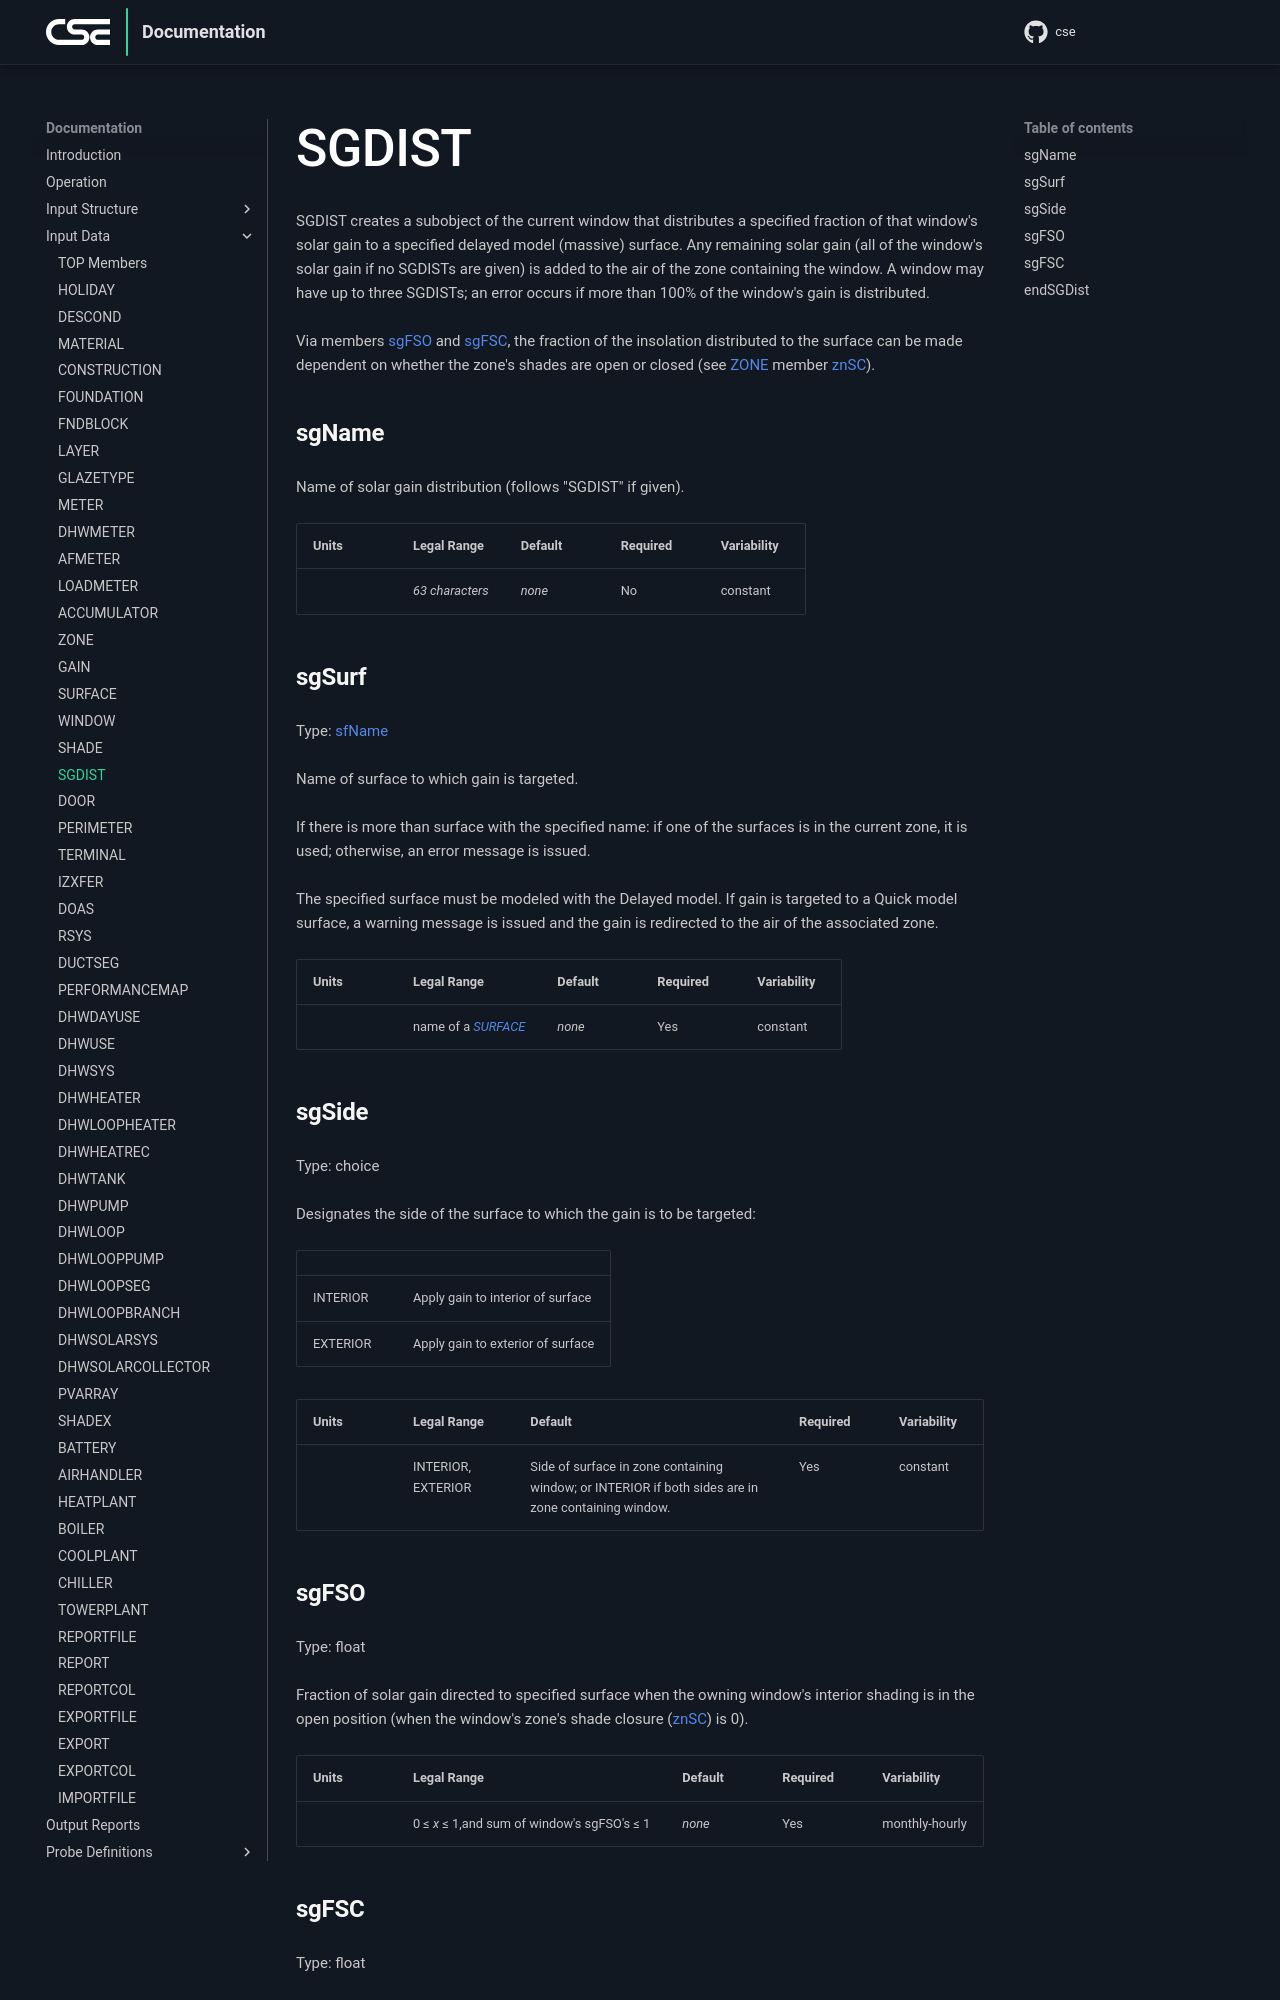

repository: cse-sim/cse · page: input-data/sgdist/index.html · generator: mkdocs

# SGDIST

SGDIST creates a subobject of the current window that distributes a specified fraction of that window's solar gain to a specified delayed model (massive) surface. Any remaining solar gain (all of the window's solar gain if no SGDISTs are given) is added to the air of the zone containing the window. A window may have up to three SGDISTs; an error occurs if more than 100% of the window's gain is distributed.

Via members sgFSO and sgFSC, the fraction of the insolation distributed to the surface can be made dependent on whether the zone's shades are open or closed (see ZONE member znSC).

### sgName

Name of solar gain distribution (follows "SGDIST" if given).

{{
  member_table({
    "units": "",
    "legal_range": "*63 characters*", 
    "default": "*none*",
    "required": "No",
    "variability": "constant" 
  })
}}

### sgSurf

Type: sfName

Name of surface to which gain is targeted.

If there is more than surface with the specified name: if one of the surfaces is in the current zone, it is used; otherwise, an error message is issued.

<!--
A qualified naming scheme for referencing surfaces in other zones is not implemented; see https://github.com/cse-sim/cse/issues/638.
-->
The specified surface must be modeled with the Delayed model. If gain is targeted to a Quick model surface, a warning message is issued and the gain is redirected to the air of the associated zone.

{{
  member_table({
    "units": "",
    "legal_range": "name of a *SURFACE*", 
    "default": "*none*",
    "required": "Yes",
    "variability": "constant" 
  })
}}

### sgSide

Type: choice

Designates the side of the surface to which the gain is to be targeted:

{{
  csv_table("INTERIOR,   Apply gain to interior of surface
EXTERIOR,   Apply gain to exterior of surface")
}}

{{
  member_table({
    "units": "",
    "legal_range": "INTERIOR, EXTERIOR", 
    "default": "Side of surface in zone containing window; or INTERIOR if both sides are in zone containing window.",
    "required": "Yes",
    "variability": "constant" 
  })
}}

<!--
This can produce some strange arrangements; energy balance for this path is not covered by any test case. See https://github.com/cse-sim/cse/issues/680.
-->
